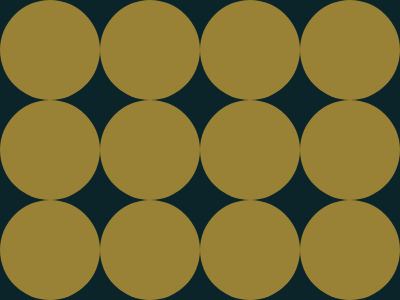

Write a web page that renders exactly this picture using CSS.

<p></p><style>*{margin:0px;padding:0px;}body{background:#0B2429;}p{width: 100px;height: 100px;background: #998235;border-radius:50%;box-shadow:100px 0px #998235,200px 0px #998235,300px 0px #998235,0px 100px #998235,100px 100px #998235,200px 100px #998235,300px 100px #998235,0px 200px #998235,100px 200px #998235,200px 200px #998235,300px 200px #998235;</style>
